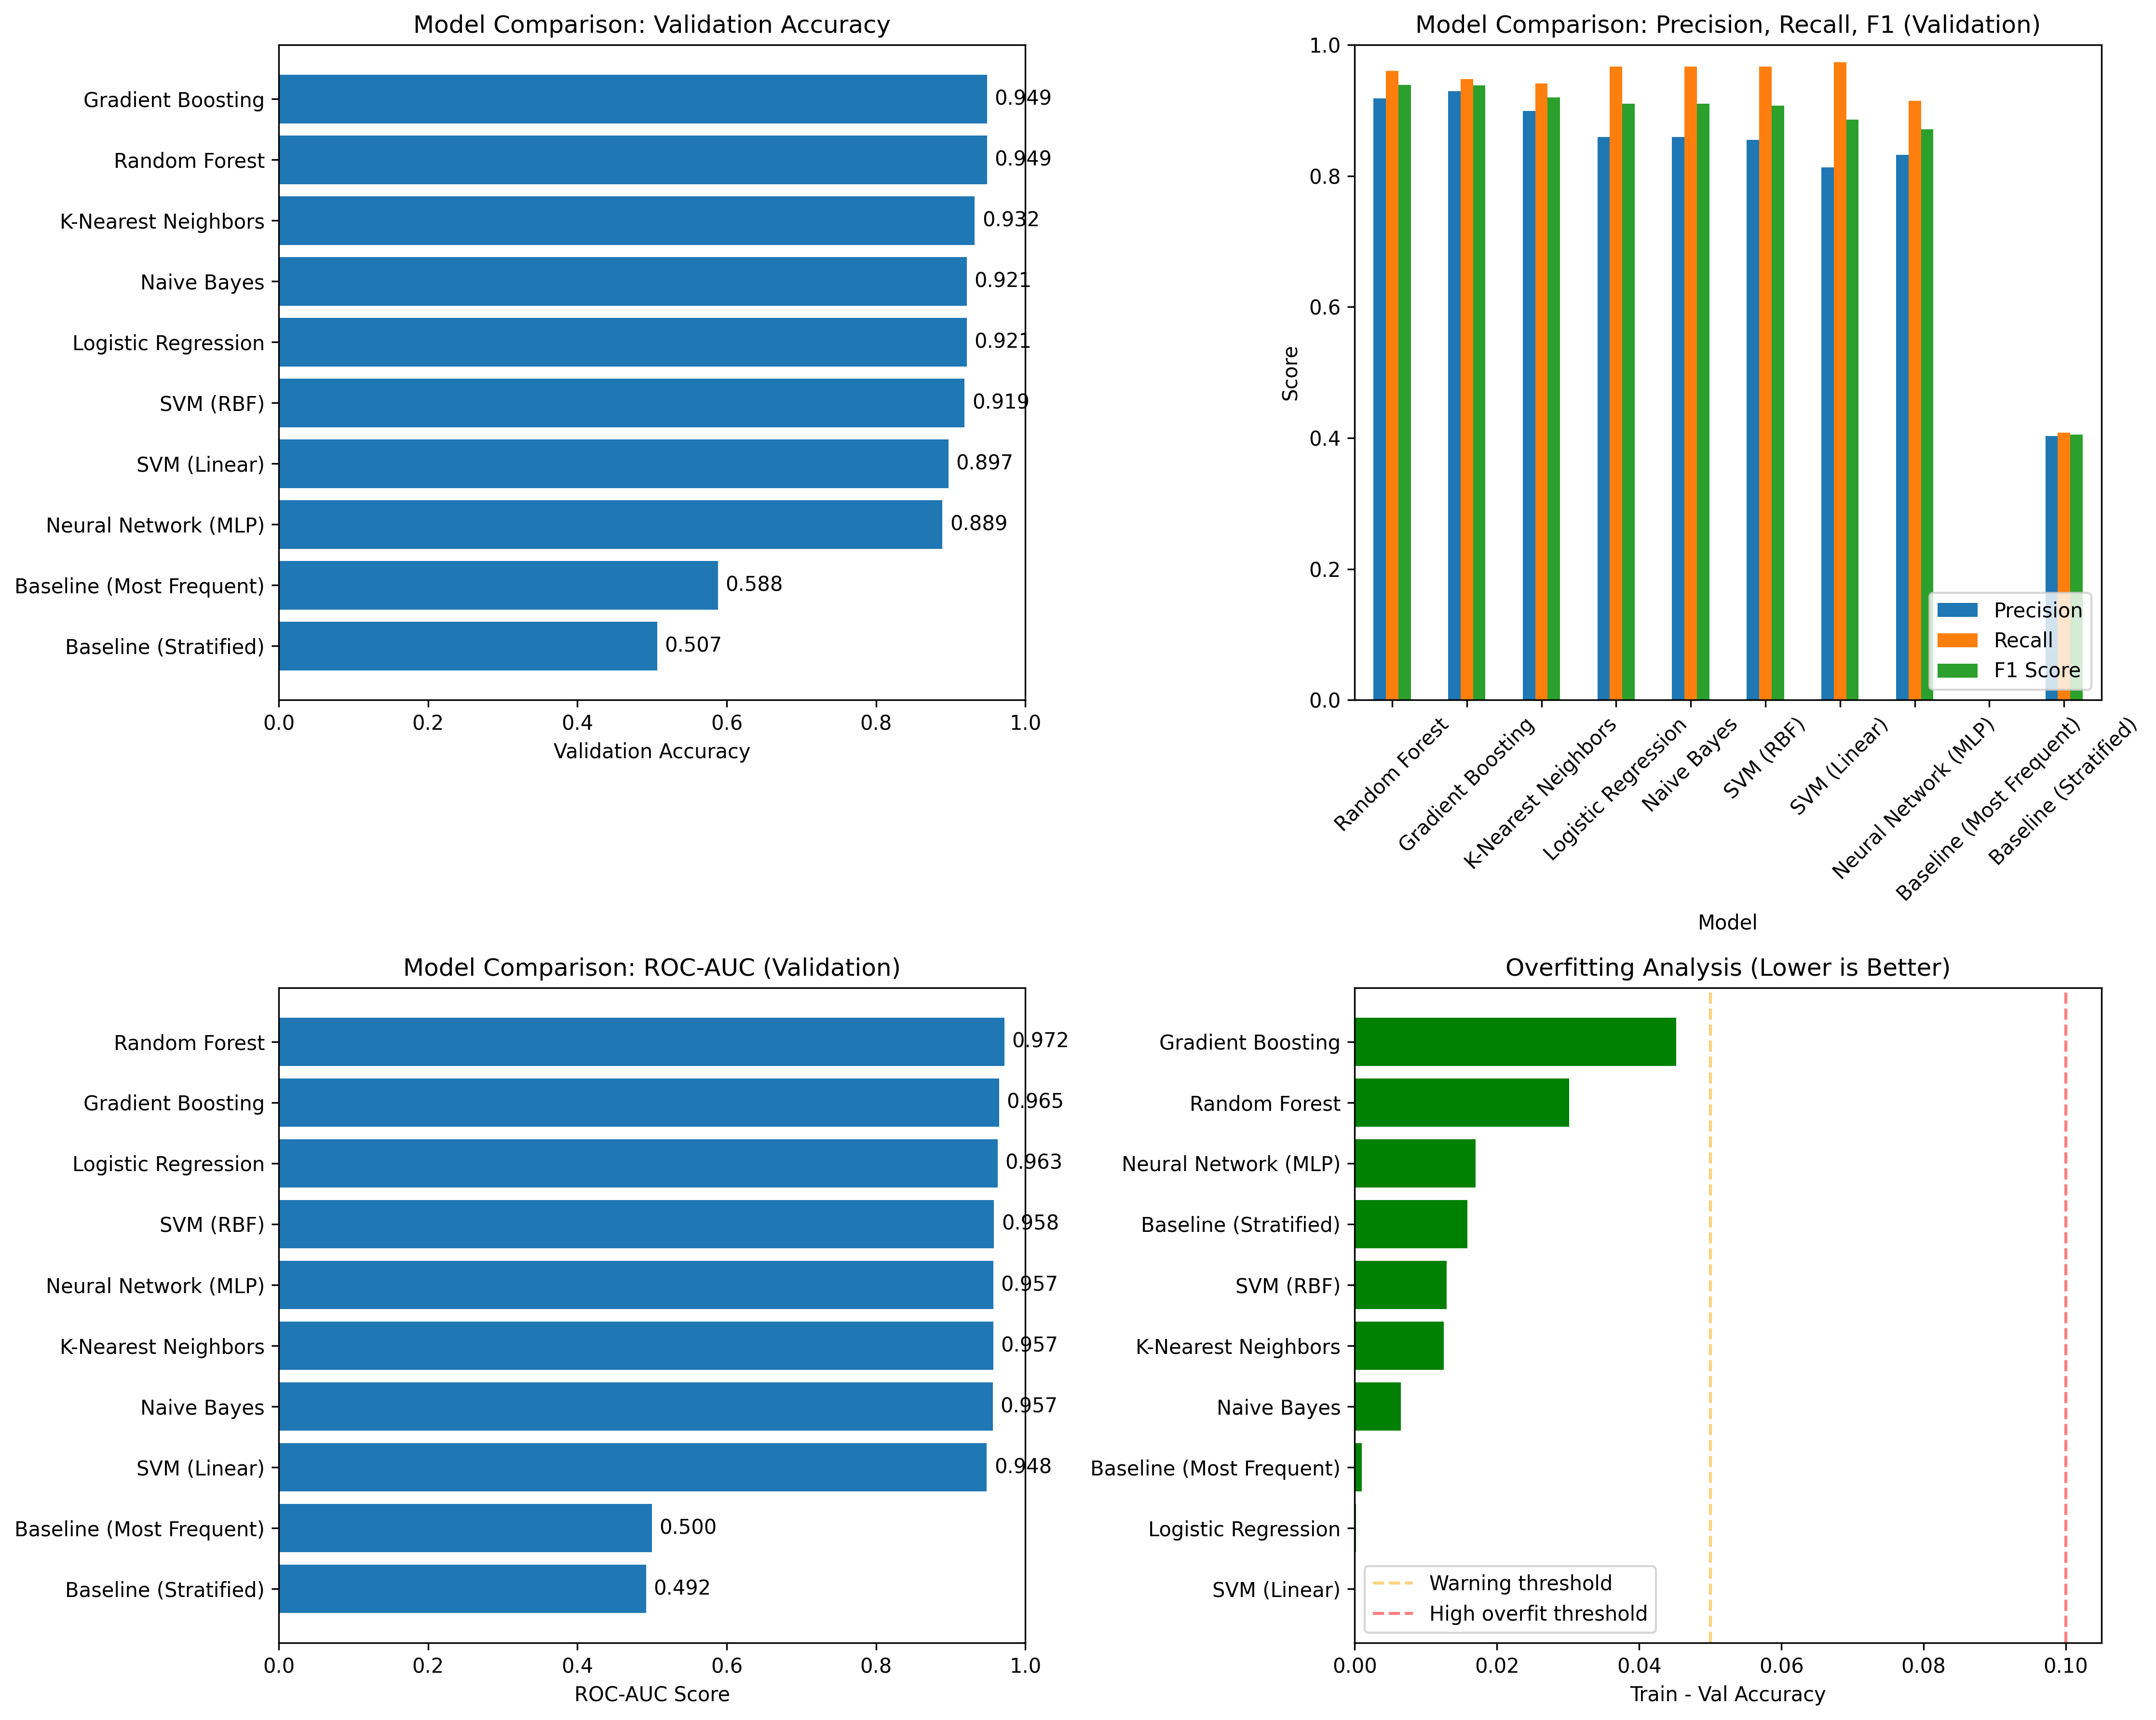

Source data for this figure (header and first rows):
Model, Train Accuracy, Val Accuracy, Precision, Recall, F1 Score, ROC-AUC, CV Mean, CV Std, Overfit (Train-Val)
Random Forest, 0.9787, 0.9485, 0.9182, 0.9605, 0.9389, 0.972, 0.9448, 0.009263, 0.03016
Gradient Boosting, 0.9937, 0.9485, 0.929, 0.9474, 0.9381, 0.965, 0.9473, 0.01547, 0.04522
K-Nearest Neighbors, 0.9448, 0.9322, 0.8994, 0.9408, 0.9196, 0.9572, 0.9241, 0.02133, 0.01254
Logistic Regression, 0.9216, 0.9214, 0.8596, 0.9671, 0.9102, 0.9629, 0.9203, 0.009844, 0.0001717
Naive Bayes, 0.9279, 0.9214, 0.8596, 0.9671, 0.9102, 0.9565, 0.9241, 0.008787, 0.006445
SVM (RBF), 0.9316, 0.9187, 0.8547, 0.9671, 0.9074, 0.9581, 0.9222, 0.01084, 0.01292
SVM (Linear), 0.8971, 0.897, 0.8132, 0.9737, 0.8862, 0.9484, 0.8971, 0.0139, 9.520797842854645e-05
Neural Network (MLP), 0.9059, 0.8889, 0.8323, 0.9145, 0.8715, 0.9573, 0.9197, 0.01314, 0.01701
Baseline (Most Frequent), 0.5891, 0.5881, 0.0, 0.0, 0.0, 0.5, 0.5891, 0.0005166, 0.001008
Baseline (Stratified), 0.5226, 0.5068, 0.4026, 0.4079, 0.4052, 0.492, 0.5094, 0.01907, 0.01581
